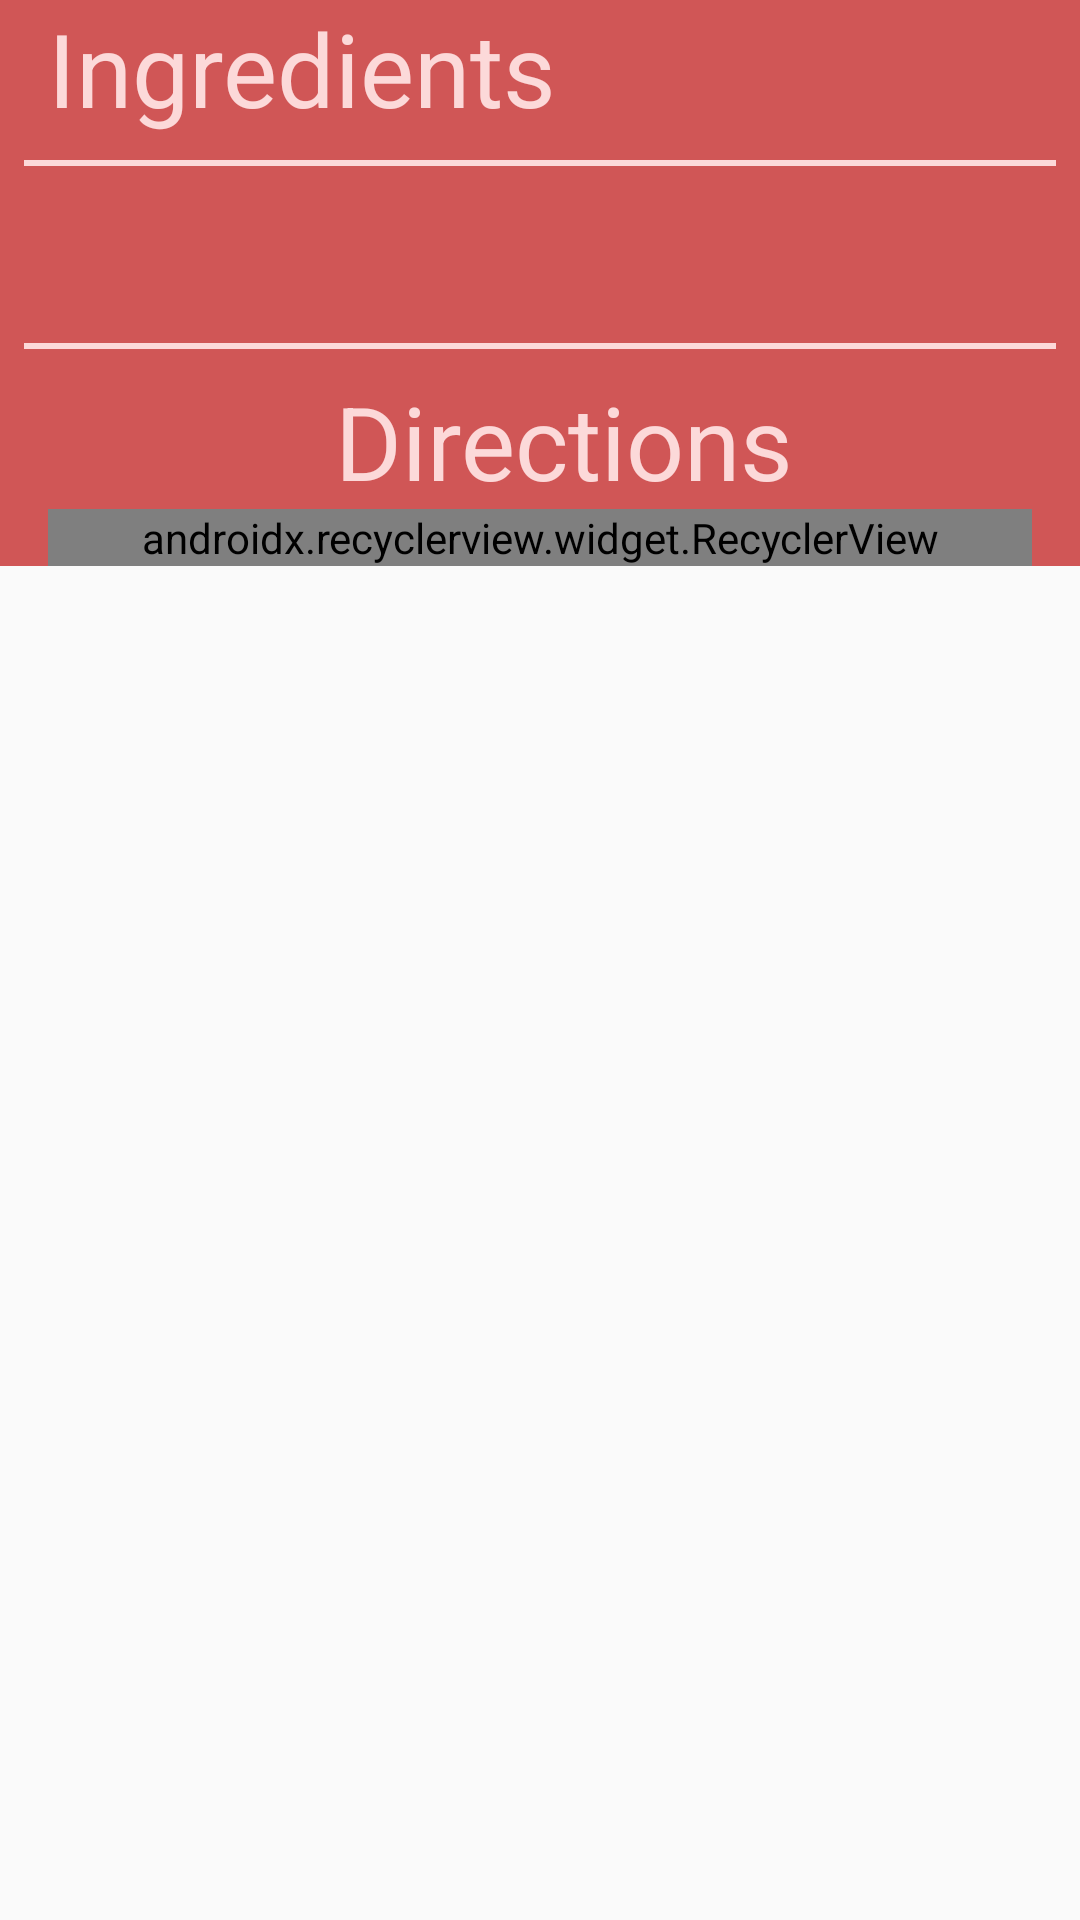

Layout XML and referenced resources for this Android screen:
<!-- AndroidManifest.xml: activity theme AppTheme -->
<!-- res/layout/activity_step_list.xml -->
<?xml version="1.0" encoding="utf-8"?>
<ScrollView android:layout_width="match_parent"
    android:layout_height="match_parent"
    xmlns:android="http://schemas.android.com/apk/res/android"
    xmlns:app="http://schemas.android.com/apk/res-auto">



        <FrameLayout
            android:layout_width="match_parent"
            android:layout_height="wrap_content"
            app:layout_behavior="@string/appbar_scrolling_view_behavior">

            <include layout="@layout/step_list" />
        </FrameLayout>


</ScrollView>
<!-- res/layout/step_list.xml (included above) -->
<?xml version="1.0" encoding="utf-8"?>
<LinearLayout android:layout_width="match_parent"
    android:layout_height="wrap_content"
    xmlns:tools="http://schemas.android.com/tools"
    android:orientation="vertical"
    android:fitsSystemWindows="true"
    tools:context=".StepListActivity"
    android:background="@color/colorPrimary"
    xmlns:android="http://schemas.android.com/apk/res/android">

    <TextView
        android:layout_width="match_parent"
        android:layout_height="wrap_content"
        android:layout_marginLeft="@dimen/sixteen"
        android:layout_marginStart="@dimen/sixteen"
        android:text="@string/ingredientsTitle"
        android:textAppearance="@style/TextAppearance.AppCompat.Display1"
        android:textColor="@color/white"/>

    <View
        android:layout_width="match_parent"
        android:layout_height="@dimen/two"
        android:layout_margin="@dimen/eight"
        android:background="@color/white"
        />

    <TextView
        android:layout_width="match_parent"
        android:layout_height="wrap_content"
        android:layout_margin="@dimen/sixteen"
        android:id="@+id/ingredientsList"
        android:textColor="@color/white"/>

    <View
        android:layout_width="match_parent"
        android:layout_height="@dimen/two"
        android:layout_marginLeft="@dimen/eight"
        android:layout_marginStart="@dimen/eight"
        android:layout_marginRight="@dimen/eight"
        android:layout_marginEnd="@dimen/eight"
        android:layout_marginBottom="@dimen/eight"
        android:background="@color/white"
        />

    <TextView
        android:layout_width="match_parent"
        android:layout_height="wrap_content"
        android:layout_marginLeft="@dimen/sixteen"
        android:layout_marginStart="@dimen/sixteen"
        android:text="@string/directions"
        android:gravity="center"
        android:textAppearance="@style/TextAppearance.AppCompat.Display1"
        android:textColor="@color/white"/>

<android.support.v7.widget.RecyclerView xmlns:android="http://schemas.android.com/apk/res/android"
    xmlns:app="http://schemas.android.com/apk/res-auto"
    xmlns:tools="http://schemas.android.com/tools"
    android:id="@+id/step_list"
    android:name="com.josehinojo.bakingapp.StepListFragment"
    android:layout_width="match_parent"
    android:layout_height="match_parent"
    android:layout_marginLeft="@dimen/sixteen"
    android:layout_marginRight="@dimen/sixteen"
    app:layoutManager="android.support.v7.widget.LinearLayoutManager"
    tools:context=".StepListActivity"
    tools:listitem="@layout/step_list_content" />

</LinearLayout>
<!-- res/layout/step_list_content.xml (included above) -->
<?xml version="1.0" encoding="utf-8"?>
<LinearLayout xmlns:android="http://schemas.android.com/apk/res/android"
    android:layout_width="wrap_content"
    android:layout_height="wrap_content"
    android:orientation="vertical">

    <LinearLayout xmlns:android="http://schemas.android.com/apk/res/android"
        android:layout_width="wrap_content"
        android:layout_height="wrap_content"
        android:orientation="horizontal">

    <TextView
        android:id="@+id/step_num"
        android:layout_width="wrap_content"
        android:layout_height="wrap_content"
        android:layout_margin="@dimen/text_margin"
        android:textAppearance="?attr/textAppearanceListItem"
        android:textColor="@color/white"
        android:background="@drawable/border"/>

    <TextView
        android:id="@+id/step_description"
        android:layout_width="wrap_content"
        android:layout_height="wrap_content"
        android:layout_margin="@dimen/text_margin"
        android:textAppearance="?attr/textAppearanceListItem"
        android:textColor="@color/white"/>

    </LinearLayout>

    <View
        android:layout_width="wrap_content"
        android:layout_height="@dimen/two"
        android:background="@color/white"
        android:layout_margin="@dimen/eight"
        />
</LinearLayout>
<!-- resources referenced by this layout -->
<resources>
  <color name="colorPrimary">#d05656</color>
  <color name="white">#fcd9d9</color>
  <dimen name="eight">8dp</dimen>
  <dimen name="sixteen">16dp</dimen>
  <dimen name="text_margin">16dp</dimen>
  <dimen name="two">2dp</dimen>
  <!-- drawable border (drawable) -->
  <shape xmlns:android="http://schemas.android.com/apk/res/android" android:shape="rectangle" >
      <solid android:color="@android:color/transparent" />
      <stroke android:width="@dimen/two" android:color="@color/white"/>
      <padding android:bottom="@dimen/two" android:top="@dimen/two" android:left="@dimen/eight" android:right="@dimen/eight"/>
  </shape>
  <string name="directions">Directions</string>
  <string name="ingredientsTitle">Ingredients</string>
  <style name="AppTheme" parent="Theme.AppCompat.Light.DarkActionBar">
          
          <item name="colorPrimary">@color/colorPrimary</item>
          <item name="colorPrimaryDark">@color/colorPrimaryDark</item>
          <item name="colorAccent">@color/colorAccent</item>
      </style>
  <color name="colorPrimaryDark">#FF2233</color>
  <color name="colorAccent">#FF4081</color>
</resources>
